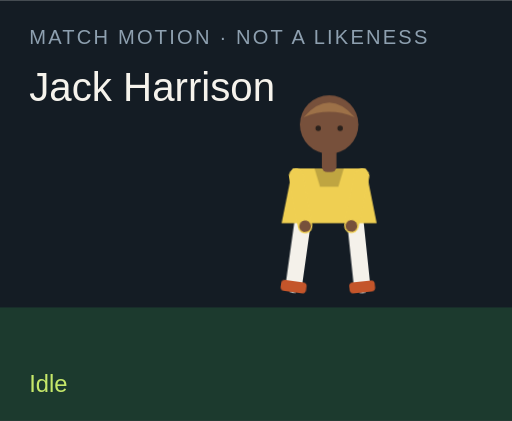
t = 0.00 s
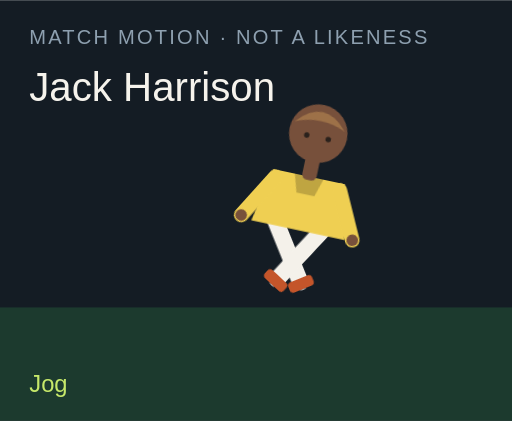
t = 1.50 s
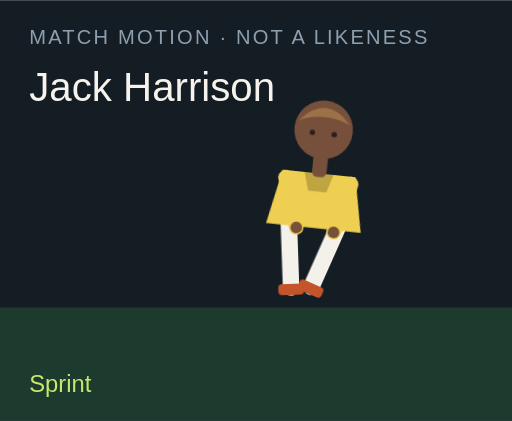
t = 3.00 s
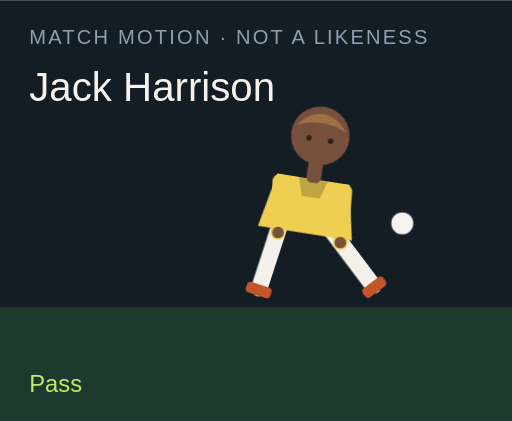
t = 4.50 s
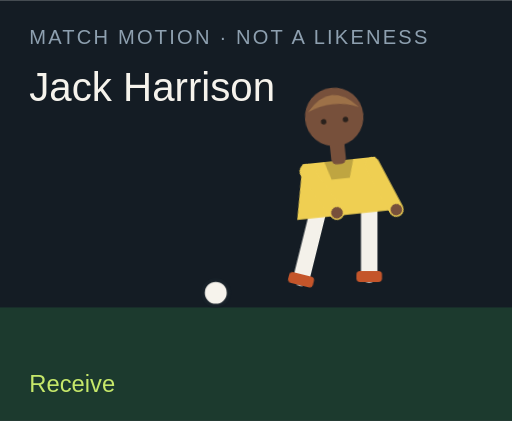
t = 6.00 s
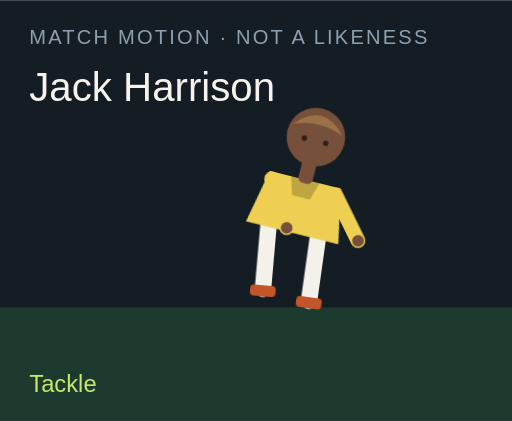
t = 7.50 s

The animated SVG that drew these frames (rendered in a browser with its animation timeline set to each time). Animation: 18 CSS @keyframes rules; one cycle of 9.00 s, repeats indefinitely.

<?xml version="1.0" encoding="UTF-8"?>
<svg xmlns="http://www.w3.org/2000/svg" viewBox="0 0 280 230" role="img">
  <style>@media (prefers-reduced-motion: reduce){animate,animateTransform{display:none}}</style>
  <rect width="280" height="230" fill="#141c24"/>
  <rect y="168" width="280" height="62" fill="#1c3a2e"/>
  <text x="16" y="24" fill="#8ea0b0" font-family="Arial,sans-serif" font-size="11" letter-spacing="1.2">MATCH MOTION · NOT A LIKENESS</text>
  <text x="16" y="55" fill="#f6f3ec" font-family="Impact,sans-serif" font-size="22">Jack Harrison</text>
  <circle r="7" fill="#f6f3ec" stroke="#172028" stroke-width="2" id="motion-51986" cx="150" cy="160" opacity="0">
    
    
    
  </circle>
  <g transform="translate(132 40)">
    <g id="motion-52008" transform="rotate(0 48 90)">
      
      <g id="motion-52010" transform="translate(0 0)">
        
        <g transform="translate(34 78)"><g id="motion-52012" transform="rotate(8)"><path d="M0 0 V38" stroke="#f4f1ea" stroke-width="9" stroke-linecap="round"/><rect x="-7" y="36" width="14" height="6" rx="2" fill="#c4552a"/></g></g>
        <g transform="translate(62 78)"><g id="motion-52014" transform="rotate(-6)"><path d="M0 0 V38" stroke="#f4f1ea" stroke-width="9" stroke-linecap="round"/><rect x="-7" y="36" width="14" height="6" rx="2" fill="#c4552a"/></g></g>
        <path d="M28 52 h40 l6 30 H22 Z" fill="#efcf52"/>
        <path d="M40 52 h16 l-3 10 H43 Z" fill="#000" opacity=".2"/>
        <g transform="translate(30 56)"><g id="motion-52016" transform="rotate(-10)"><path d="M0 0 V28" stroke="#efcf52" stroke-width="8" stroke-linecap="round"/><circle cx="0" cy="28" r="3.2" fill="#77503b"/></g></g>
        <g transform="translate(66 56)"><g id="motion-52018" transform="rotate(12)"><path d="M0 0 V28" stroke="#efcf52" stroke-width="8" stroke-linecap="round"/><circle cx="0" cy="28" r="3.2" fill="#77503b"/></g></g>
        <rect x="44" y="40" width="8" height="14" rx="3" fill="#77503b"/>
        <circle cx="48" cy="28" r="16" fill="#77503b"/>
        <path d="M34 24 Q48 8 62 24 Q48 18 34 24" fill="#9d7148"/>
        <circle cx="42" cy="30" r="1.5" fill="#2a211c"/><circle cx="54" cy="30" r="1.5" fill="#2a211c"/>
      </g>
    </g>
  </g>
  <text x="16" y="214" fill="#c6e86a" font-family="Arial,sans-serif" font-size="13" opacity="1" id="motion-51990">Idle</text><text x="16" y="214" fill="#c6e86a" font-family="Arial,sans-serif" font-size="13" opacity="0" id="motion-51992">Jog</text><text x="16" y="214" fill="#c6e86a" font-family="Arial,sans-serif" font-size="13" opacity="0" id="motion-51994">Sprint</text><text x="16" y="214" fill="#c6e86a" font-family="Arial,sans-serif" font-size="13" opacity="0" id="motion-51996">Dribble</text><text x="16" y="214" fill="#c6e86a" font-family="Arial,sans-serif" font-size="13" opacity="0" id="motion-51998">Pass</text><text x="16" y="214" fill="#c6e86a" font-family="Arial,sans-serif" font-size="13" opacity="0" id="motion-52000">Shoot</text><text x="16" y="214" fill="#c6e86a" font-family="Arial,sans-serif" font-size="13" opacity="0" id="motion-52002">Receive</text><text x="16" y="214" fill="#c6e86a" font-family="Arial,sans-serif" font-size="13" opacity="0" id="motion-52004">Tackle</text><text x="16" y="214" fill="#c6e86a" font-family="Arial,sans-serif" font-size="13" opacity="0" id="motion-52006">Jump</text>
<style>@keyframes track-51987{0%{cx:150px}11.1%{cx:156px}22.2%{cx:164px}33.300000000000004%{cx:142px}44.4%{cx:190px}55.60000000000001%{cx:250px}66.7%{cx:118px}77.8%{cx:150px}88.9%{cx:150px}100%{cx:150px}}@keyframes track-51988{0%{cy:160px}11.1%{cy:158px}22.2%{cy:154px}33.300000000000004%{cy:156px}44.4%{cy:148px}55.60000000000001%{cy:96px}66.7%{cy:160px}77.8%{cy:160px}88.9%{cy:160px}100%{cy:160px}}@keyframes track-51989{0%{opacity:0}11.1%{opacity:0}22.2%{opacity:0}33.300000000000004%{opacity:1}44.4%{opacity:1}55.60000000000001%{opacity:1}66.7%{opacity:1}77.8%{opacity:0}88.9%{opacity:0}100%{opacity:0}}@keyframes track-51991{0%{opacity:1}11.1%{opacity:0}22.2%{opacity:0}33.300000000000004%{opacity:0}44.4%{opacity:0}55.60000000000001%{opacity:0}66.7%{opacity:0}77.8%{opacity:0}88.9%{opacity:0}100%{opacity:1}}@keyframes track-51993{0%{opacity:0}11.1%{opacity:1}22.2%{opacity:0}33.300000000000004%{opacity:0}44.4%{opacity:0}55.60000000000001%{opacity:0}66.7%{opacity:0}77.8%{opacity:0}88.9%{opacity:0}100%{opacity:0}}@keyframes track-51995{0%{opacity:0}11.1%{opacity:0}22.2%{opacity:1}33.300000000000004%{opacity:0}44.4%{opacity:0}55.60000000000001%{opacity:0}66.7%{opacity:0}77.8%{opacity:0}88.9%{opacity:0}100%{opacity:0}}@keyframes track-51997{0%{opacity:0}11.1%{opacity:0}22.2%{opacity:0}33.300000000000004%{opacity:1}44.4%{opacity:0}55.60000000000001%{opacity:0}66.7%{opacity:0}77.8%{opacity:0}88.9%{opacity:0}100%{opacity:0}}@keyframes track-51999{0%{opacity:0}11.1%{opacity:0}22.2%{opacity:0}33.300000000000004%{opacity:0}44.4%{opacity:1}55.60000000000001%{opacity:0}66.7%{opacity:0}77.8%{opacity:0}88.9%{opacity:0}100%{opacity:0}}@keyframes track-52001{0%{opacity:0}11.1%{opacity:0}22.2%{opacity:0}33.300000000000004%{opacity:0}44.4%{opacity:0}55.60000000000001%{opacity:1}66.7%{opacity:0}77.8%{opacity:0}88.9%{opacity:0}100%{opacity:0}}@keyframes track-52003{0%{opacity:0}11.1%{opacity:0}22.2%{opacity:0}33.300000000000004%{opacity:0}44.4%{opacity:0}55.60000000000001%{opacity:0}66.7%{opacity:1}77.8%{opacity:0}88.9%{opacity:0}100%{opacity:0}}@keyframes track-52005{0%{opacity:0}11.1%{opacity:0}22.2%{opacity:0}33.300000000000004%{opacity:0}44.4%{opacity:0}55.60000000000001%{opacity:0}66.7%{opacity:0}77.8%{opacity:1}88.9%{opacity:0}100%{opacity:0}}@keyframes track-52007{0%{opacity:0}11.1%{opacity:0}22.2%{opacity:0}33.300000000000004%{opacity:0}44.4%{opacity:0}55.60000000000001%{opacity:0}66.7%{opacity:0}77.8%{opacity:0}88.9%{opacity:1}100%{opacity:0}}@keyframes track-52009{0%{transform:rotate(0deg)}11.1%{transform:rotate(8deg)}22.2%{transform:rotate(16deg)}33.300000000000004%{transform:rotate(6deg)}44.4%{transform:rotate(4deg)}55.60000000000001%{transform:rotate(14deg)}66.7%{transform:rotate(-6deg)}77.8%{transform:rotate(34deg)}88.9%{transform:rotate(-6deg)}100%{transform:rotate(0deg)}}@keyframes track-52011{0%{transform:translate(0px,0px)}11.1%{transform:translate(0px,-3px)}22.2%{transform:translate(0px,-6px)}33.300000000000004%{transform:translate(0px,-2px)}44.4%{transform:translate(0px,2px)}55.60000000000001%{transform:translate(0px,-4px)}66.7%{transform:translate(0px,1px)}77.8%{transform:translate(0px,10px)}88.9%{transform:translate(0px,-18px)}100%{transform:translate(0px,0px)}}@keyframes track-52013{0%{transform:rotate(8deg)}11.1%{transform:rotate(-26deg)}22.2%{transform:rotate(-42deg)}33.300000000000004%{transform:rotate(-8deg)}44.4%{transform:rotate(6deg)}55.60000000000001%{transform:rotate(12deg)}66.7%{transform:rotate(20deg)}77.8%{transform:rotate(-8deg)}88.9%{transform:rotate(-10deg)}100%{transform:rotate(8deg)}}@keyframes track-52015{0%{transform:rotate(-6deg)}11.1%{transform:rotate(24deg)}22.2%{transform:rotate(38deg)}33.300000000000004%{transform:rotate(18deg)}44.4%{transform:rotate(-38deg)}55.60000000000001%{transform:rotate(-54deg)}66.7%{transform:rotate(6deg)}77.8%{transform:rotate(-22deg)}88.9%{transform:rotate(10deg)}100%{transform:rotate(-6deg)}}@keyframes track-52017{0%{transform:rotate(-10deg)}11.1%{transform:rotate(24deg)}22.2%{transform:rotate(36deg)}33.300000000000004%{transform:rotate(-18deg)}44.4%{transform:rotate(10deg)}55.60000000000001%{transform:rotate(-24deg)}66.7%{transform:rotate(-30deg)}77.8%{transform:rotate(12deg)}88.9%{transform:rotate(-74deg)}100%{transform:rotate(-10deg)}}@keyframes track-52019{0%{transform:rotate(12deg)}11.1%{transform:rotate(-20deg)}22.2%{transform:rotate(-32deg)}33.300000000000004%{transform:rotate(14deg)}44.4%{transform:rotate(-26deg)}55.60000000000001%{transform:rotate(18deg)}66.7%{transform:rotate(-22deg)}77.8%{transform:rotate(-6deg)}88.9%{transform:rotate(-74deg)}100%{transform:rotate(12deg)}}@media(prefers-reduced-motion:no-preference){#motion-51986{animation:track-51987 9s linear infinite both,track-51988 9s linear infinite both,track-51989 9s steps(1,end) infinite both}#motion-51990{animation:track-51991 9s steps(1,end) infinite both}#motion-51992{animation:track-51993 9s steps(1,end) infinite both}#motion-51994{animation:track-51995 9s steps(1,end) infinite both}#motion-51996{animation:track-51997 9s steps(1,end) infinite both}#motion-51998{animation:track-51999 9s steps(1,end) infinite both}#motion-52000{animation:track-52001 9s steps(1,end) infinite both}#motion-52002{animation:track-52003 9s steps(1,end) infinite both}#motion-52004{animation:track-52005 9s steps(1,end) infinite both}#motion-52006{animation:track-52007 9s steps(1,end) infinite both}#motion-52008{animation:track-52009 9s linear infinite both}#motion-52010{animation:track-52011 9s linear infinite both}#motion-52012{animation:track-52013 9s linear infinite both}#motion-52014{animation:track-52015 9s linear infinite both}#motion-52016{animation:track-52017 9s linear infinite both}#motion-52018{animation:track-52019 9s linear infinite both}}</style></svg>
